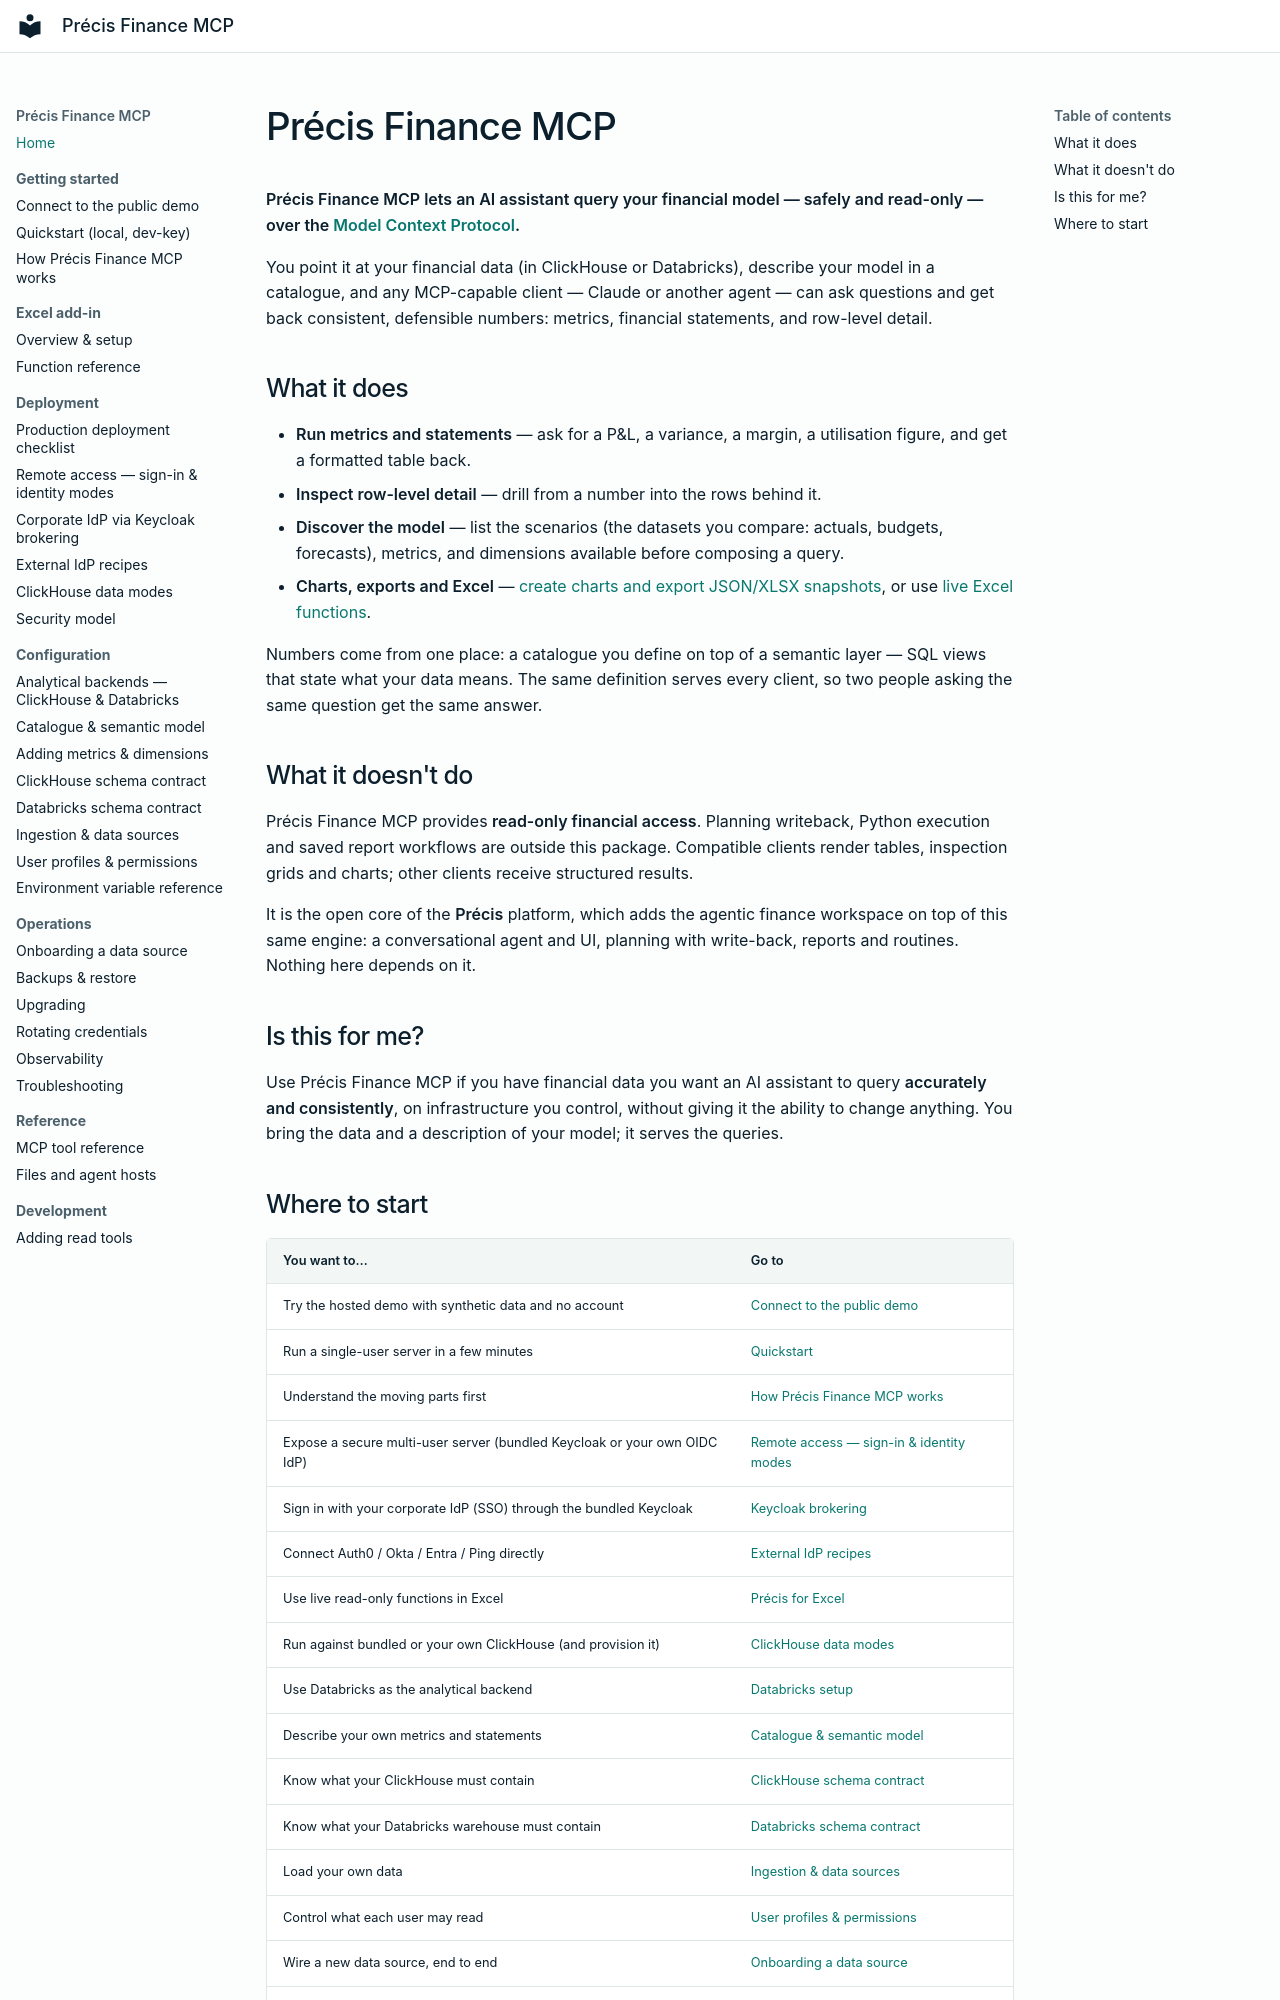

repository: precis-finance/precis-finance-mcp · page: index.html · generator: mkdocs

---
description: Self-host Précis Finance MCP to serve governed FP&A metrics, statements, and drill-down from your own financial data to MCP-capable clients.
---

# Précis Finance MCP

**Précis Finance MCP lets an AI assistant query your financial model — safely and
read-only — over the [Model Context Protocol](https://modelcontextprotocol.io).**

You point it at your financial data (in ClickHouse or Databricks), describe your model in a
catalogue, and any MCP-capable client — Claude or another agent — can ask
questions and get back consistent, defensible numbers: metrics, financial
statements, and row-level detail.

## What it does

- **Run metrics and statements** — ask for a P&L, a variance, a margin, a
  utilisation figure, and get a formatted table back.
- **Inspect row-level detail** — drill from a number into the rows behind it.
- **Discover the model** — list the scenarios (the datasets you compare:
  actuals, budgets, forecasts), metrics, and dimensions available before
  composing a query.
- **Charts, exports and Excel** — [create charts and export JSON/XLSX snapshots](reference/mcp-tools.md#charts-and-artifacts),
  or use [live Excel functions](excel/index.md).

Numbers come from one place: a catalogue you define on top of a semantic
layer — SQL views that state what your data means. The same definition serves
every client, so two people asking the same question get the same answer.

## What it doesn't do

Précis Finance MCP provides **read-only financial access**. Planning writeback,
Python execution and saved report workflows are outside this package.
Compatible clients render tables, inspection grids and charts; other clients
receive structured results.

It is the open core of the **Précis** platform, which adds the agentic
finance workspace on top of this same engine: a conversational agent and UI,
planning with write-back, reports and routines. Nothing here depends on it.

## Is this for me?

Use Précis Finance MCP if you have financial data you want an AI assistant to query
**accurately and consistently**, on infrastructure you control, without giving
it the ability to change anything. You bring the data and a description of your
model; it serves the queries.
